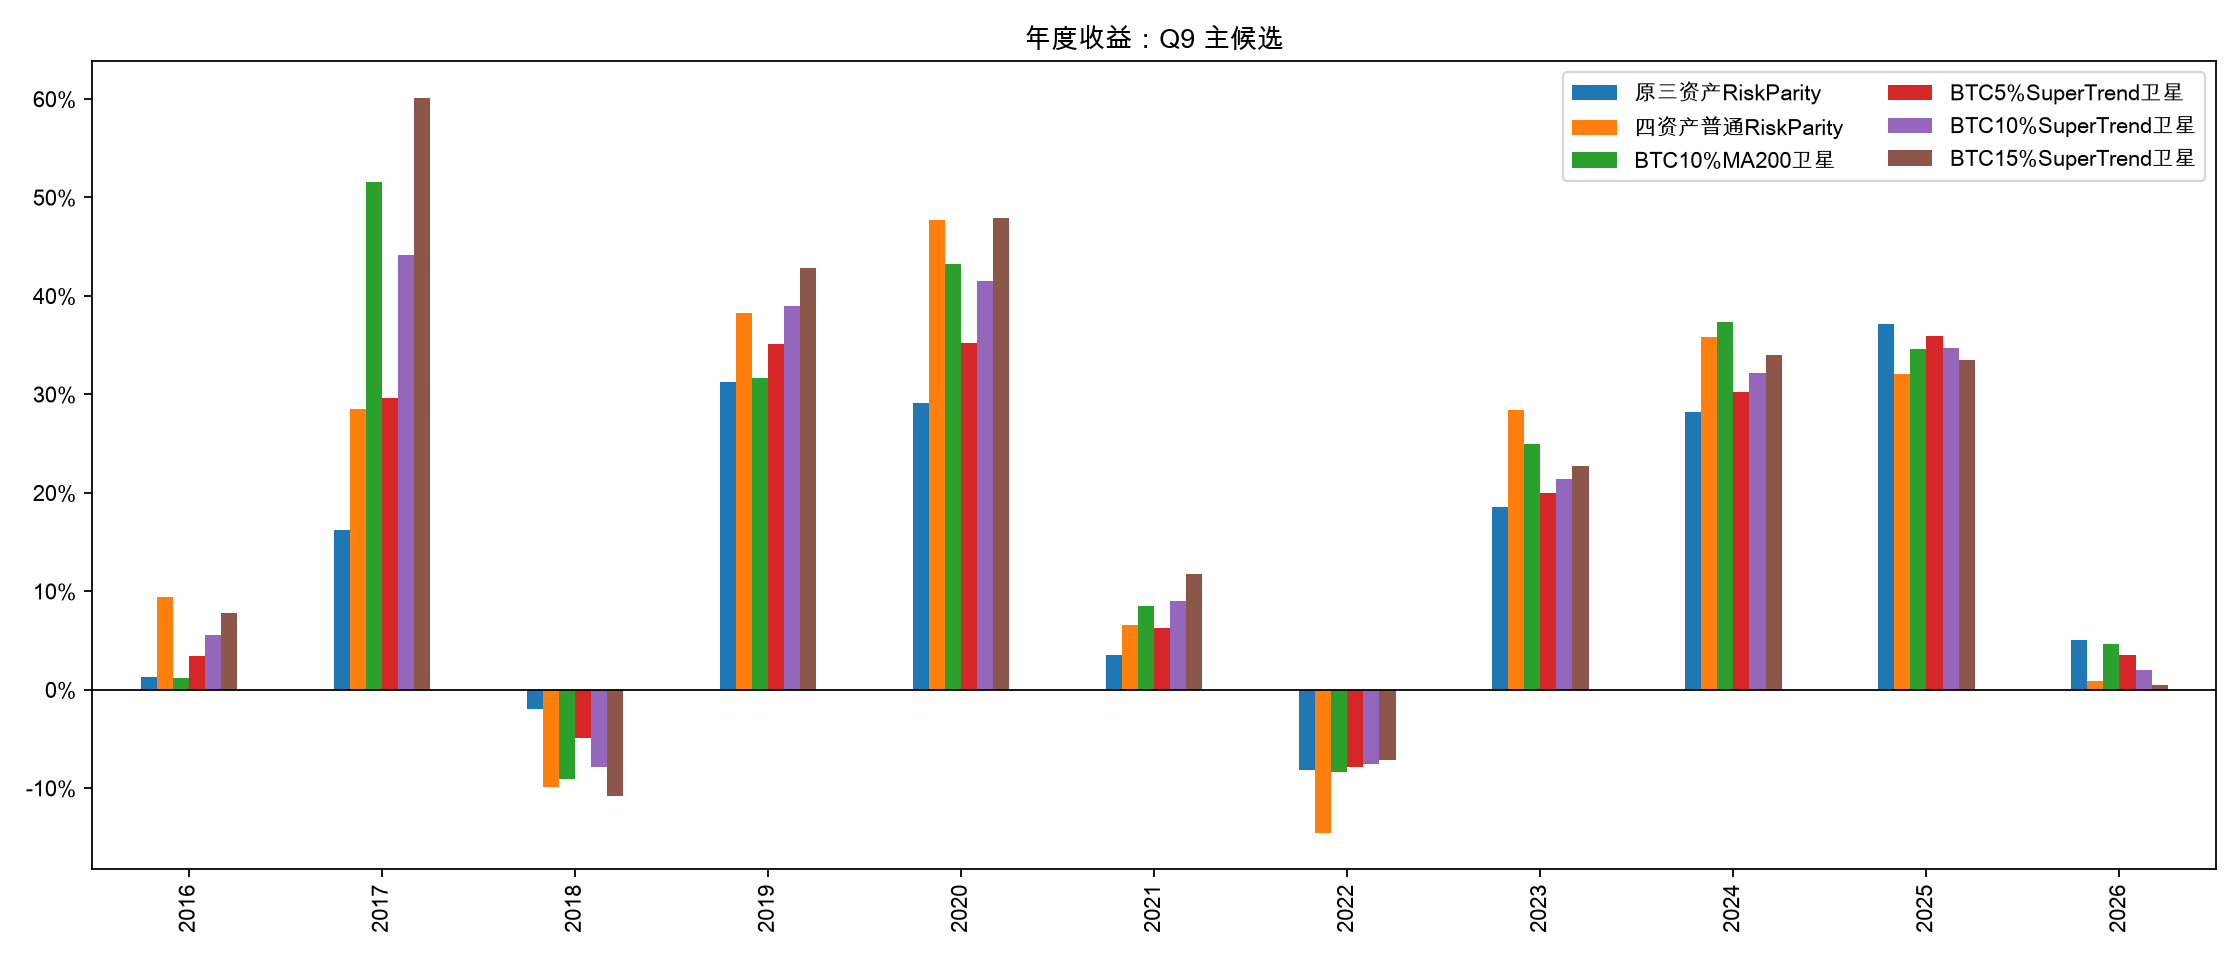

The data file committed next to this chart (first rows):
, 原三资产RiskParity, 四资产普通RiskParity, BTC10%MA200卫星, BTC5%SuperTrend卫星, BTC10%SuperTrend卫星, BTC15%SuperTrend卫星
2016, 0.01309, 0.09449, 0.01191, 0.03441, 0.0561, 0.07817
2017, 0.1624, 0.2853, 0.5159, 0.2959, 0.4418, 0.601
2018, -0.01928, -0.09831, -0.09078, -0.04933, -0.07877, -0.1076
2019, 0.3121, 0.3824, 0.3169, 0.351, 0.3899, 0.4288
2020, 0.2911, 0.4767, 0.4327, 0.352, 0.4148, 0.4795
2021, 0.03483, 0.06576, 0.08486, 0.06254, 0.09012, 0.1175
2022, -0.0819, -0.145, -0.08335, -0.07839, -0.07502, -0.07181
2023, 0.1854, 0.2844, 0.2493, 0.1996, 0.2136, 0.2274
2024, 0.2822, 0.3584, 0.3739, 0.302, 0.3213, 0.34
2025, 0.3717, 0.3207, 0.346, 0.3596, 0.3473, 0.3349
2026, 0.05049, 0.009084, 0.04622, 0.03523, 0.02001, 0.004823
